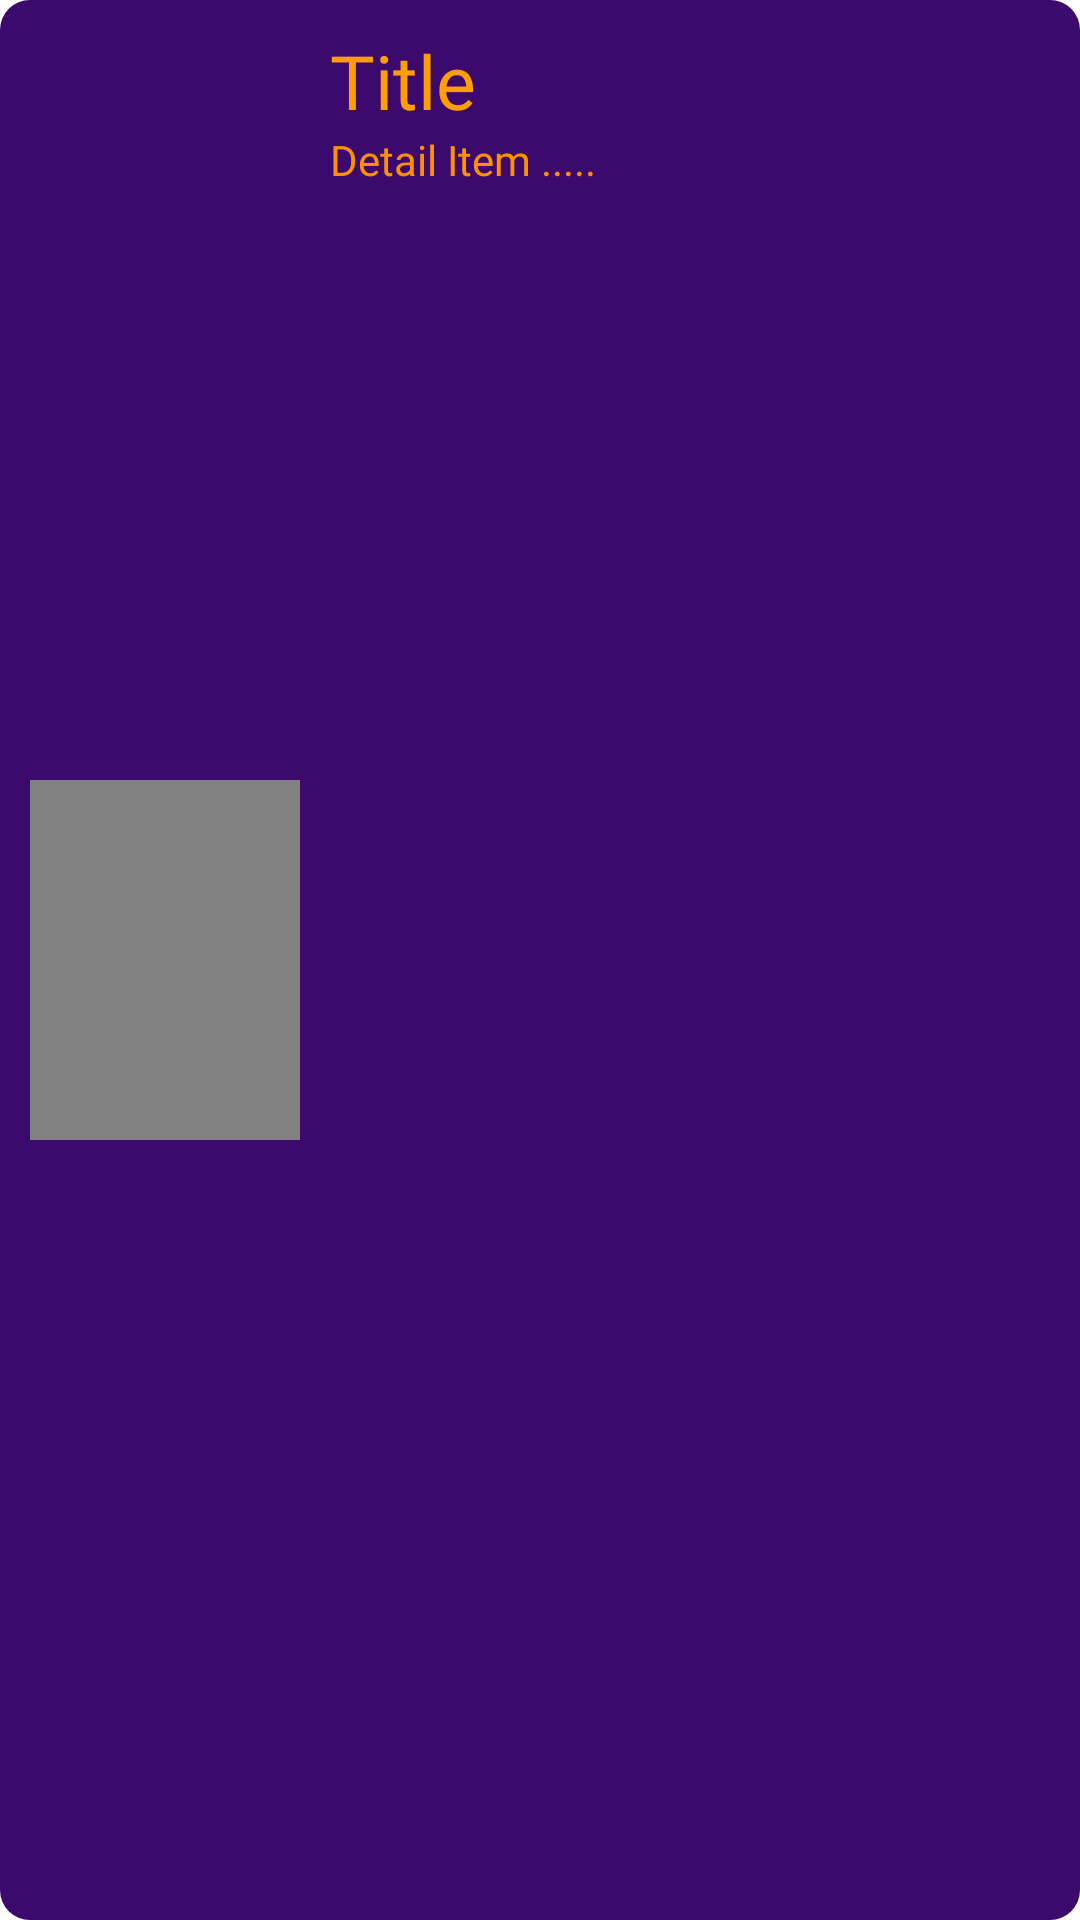

The Android layout XML behind this screen, and the referenced resources:
<!-- AndroidManifest.xml: application theme Theme.Project_Akhir_BP3 -->
<!-- res/layout/list_view.xml -->
<?xml version="1.0" encoding="utf-8"?>
<LinearLayout xmlns:android="http://schemas.android.com/apk/res/android"
    android:orientation="horizontal"
    android:layout_width="match_parent"
    android:padding="10dp"
    android:layout_margin="5dp"
    android:background="@drawable/item_border"
    android:layout_height="wrap_content"
    android:focusable="true"
    android:clickable="true"
    android:foreground="?android:attr/selectableItemBackground">

    <ImageView
        android:id="@+id/tv_image"
        android:layout_width="90dp"
        android:layout_height="120dp"
        android:background="#818181"
        android:layout_gravity="center_vertical"
        android:layout_marginRight="10dp"/>

    <LinearLayout
        android:layout_width="wrap_content"
        android:layout_height="wrap_content"
        android:orientation="vertical">
        <TextView
            android:id="@+id/tv_title"
            android:layout_width="wrap_content"
            android:layout_height="wrap_content"
            android:maxLines="2"
            android:text="@string/title"
            android:textSize="25sp"
            android:fontFamily="@font/poppins_semi_bold"
            android:textColor="#FF9E00"/>

        <TextView
            android:id="@+id/tv_synopsis"
            android:layout_width="wrap_content"
            android:layout_height="wrap_content"
            android:text="@string/detail"
            android:maxLines="4"
            android:fontFamily="@font/poppins_medium"
            android:textSize="14sp"
            android:textColor="#FF9100"/>
    </LinearLayout>
</LinearLayout>
<!-- resources referenced by this layout -->
<resources>
  <!-- drawable item_border (drawable) -->
  <?xml version="1.0" encoding="utf-8"?>
  <shape xmlns:android="http://schemas.android.com/apk/res/android"
      android:shape="rectangle">
      <corners android:radius="10dp" />
      <solid android:color="#3C096C" />
  </shape>
  <string name="detail">Detail Item .....</string>
  <string name="title">Title</string>
  <style name="Theme.Project_Akhir_BP3" parent="Theme.MaterialComponents.DayNight.DarkActionBar">
          
          <item name="colorPrimary">@color/purple_500</item>
          <item name="colorPrimaryVariant">@color/purple_700</item>
          <item name="colorOnPrimary">@color/white</item>
          
          <item name="colorSecondary">@color/teal_200</item>
          <item name="colorSecondaryVariant">@color/teal_700</item>
          <item name="colorOnSecondary">@color/black</item>
          
          <item name="android:statusBarColor">?attr/colorPrimaryVariant</item>
          
      </style>
  <color name="purple_500">#FF6200EE</color>
  <color name="purple_700">#FF3700B3</color>
  <color name="white">#FFFFFFFF</color>
  <color name="teal_200">#FF03DAC5</color>
  <color name="teal_700">#FF018786</color>
  <color name="black">#FF000000</color>
</resources>
